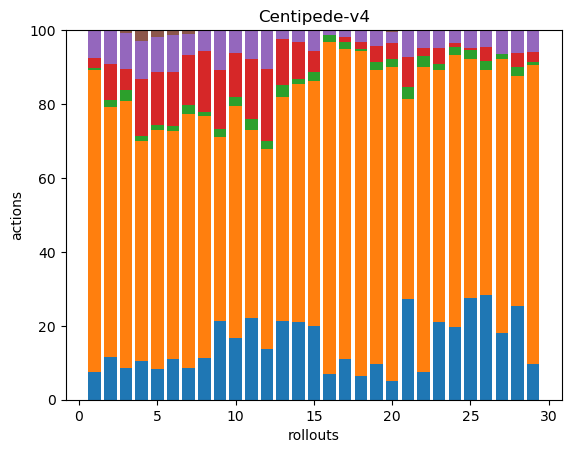

Data behind this chart, as committed beside it:
37, 397, 3, 13, 36, 1, 0, 0, 0, 0, 0, 0, 0, 0, 0, 0, 0, 0
39, 229, 6, 33, 31, 0, 0, 0, 0, 0, 0, 0, 0, 0, 0, 0, 0, 0
42, 354, 15, 28, 47, 4, 0, 0, 0, 0, 0, 0, 0, 0, 0, 0, 0, 0
28, 158, 4, 41, 27, 8, 0, 0, 0, 0, 0, 0, 0, 0, 0, 0, 0, 0
34, 265, 6, 59, 38, 8, 0, 0, 0, 0, 0, 0, 0, 0, 0, 0, 0, 0
35, 198, 5, 47, 32, 4, 0, 0, 0, 0, 0, 0, 0, 0, 0, 0, 0, 0
36, 293, 10, 57, 24, 5, 0, 0, 0, 0, 0, 0, 0, 0, 0, 0, 0, 0
43, 246, 4, 63, 21, 0, 0, 0, 0, 0, 0, 0, 0, 0, 0, 0, 0, 0
39, 92, 4, 29, 20, 0, 0, 0, 0, 0, 0, 0, 0, 0, 0, 0, 0, 0
48, 182, 7, 34, 17, 1, 0, 0, 0, 0, 0, 0, 0, 0, 0, 0, 0, 0
63, 146, 8, 47, 22, 0, 0, 0, 0, 0, 0, 0, 0, 0, 0, 0, 0, 0
51, 201, 8, 72, 39, 0, 0, 0, 0, 0, 0, 0, 0, 0, 0, 0, 0, 0
99, 280, 15, 57, 11, 0, 0, 0, 0, 0, 0, 0, 0, 0, 0, 0, 0, 0
112, 341, 8, 53, 17, 0, 0, 0, 0, 0, 0, 0, 0, 0, 0, 0, 0, 0
46, 154, 6, 13, 13, 0, 0, 0, 0, 0, 0, 0, 0, 0, 0, 0, 0, 0
34, 436, 8, 1, 6, 0, 0, 0, 0, 0, 0, 0, 0, 0, 0, 0, 0, 0
52, 400, 9, 6, 9, 0, 0, 0, 0, 0, 0, 0, 0, 0, 0, 0, 0, 0
37, 499, 3, 11, 18, 0, 0, 0, 0, 0, 0, 0, 0, 0, 0, 0, 0, 0
41, 343, 9, 18, 19, 0, 0, 0, 0, 0, 0, 0, 0, 0, 0, 0, 0, 0
26, 439, 12, 22, 16, 2, 0, 0, 0, 0, 0, 0, 0, 0, 0, 0, 0, 0
41, 81, 5, 12, 11, 0, 0, 0, 0, 0, 0, 0, 0, 0, 0, 0, 0, 0
38, 412, 15, 11, 24, 0, 0, 0, 0, 0, 0, 0, 0, 0, 0, 0, 0, 0
39, 126, 3, 8, 9, 0, 0, 0, 0, 0, 0, 0, 0, 0, 0, 0, 0, 0
67, 251, 7, 4, 12, 0, 0, 0, 0, 0, 0, 0, 0, 0, 0, 0, 0, 0
46, 108, 4, 1, 8, 0, 0, 0, 0, 0, 0, 0, 0, 0, 0, 0, 0, 0
44, 95, 4, 6, 7, 0, 0, 0, 0, 0, 0, 0, 0, 0, 0, 0, 0, 0
37, 152, 3, 0, 13, 0, 0, 0, 0, 0, 0, 0, 0, 0, 0, 0, 0, 0
41, 101, 4, 6, 10, 0, 0, 0, 0, 0, 0, 0, 0, 0, 0, 0, 0, 0
43, 363, 3, 13, 26, 0, 0, 0, 0, 0, 0, 0, 0, 0, 0, 0, 0, 0
